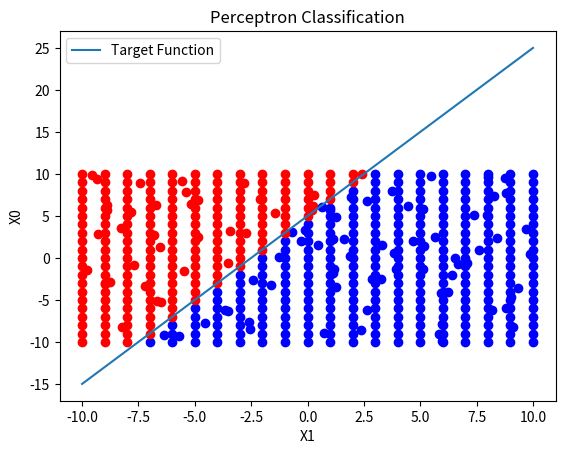

Here is the Python script that generated this plot:
import random
import matplotlib.pyplot as plt

# Функція активації, яка визначає, який вихід має бути для даного вхідного значення
def activation_function(x):
    return 1 if x >= 0 else 0

# Клас персептрону, який представляє собою просту нейронну мережу з одним виходом
class Perceptron:
    def __init__(self, num_inputs, activation_function):
        # Ініціалізація ваг та зсуву з випадковими значеннями
        self.weights = [random.uniform(-1, 1) for _ in range(num_inputs)]
        self.bias = random.uniform(-1, 1)
        self.activation_function = activation_function

    # Проходження вперед через персептрон
    def forward(self, inputs):
        # Обчислення зваженої суми вхідних значень та ваг, додавання зсуву та застосування функції активації
        weighted_sum = sum(w * x for w, x in zip(self.weights, inputs)) + self.bias
        return self.activation_function(weighted_sum)

    # Оновлення ваг під час навчання за правилом навчання персептрону
    def update_weights(self, inputs, target, learning_rate):
        prediction = self.forward(inputs)  # Отримання передбачення персептрону для вхідних даних
        error = target - prediction  # Обчислення помилки передбачення
        # Оновлення ваг на основі помилки передбачення та швидкості навчання
        self.weights = [w + learning_rate * error * x for w, x in zip(self.weights, inputs)]
        self.bias += learning_rate * error  # Оновлення зсуву

# Цільова функція, яка визначає лінійну розділяючу площину
def target_function(x):
    return 2*x + 5

# Генерація навчальних даних для навчання персептрону
num_points = 100
training_data = []
for _ in range(num_points):
    x = random.uniform(-10, 10)  # Генерація випадкового значення x
    y = random.uniform(-10, 10)  # Генерація випадкового значення y
    # Визначення мітки класу на основі того, чи знаходиться точка вище або нижче від лінійної функції
    label = 1 if y > target_function(x) else 0
    training_data.append(([x, y], label))  # Додавання пари вхідних даних та мітки до навчального набору даних

# Створення об'єкту персептрону з двома входами та функцією активації
perceptron = Perceptron(num_inputs=2, activation_function=activation_function)

learning_rate = 0.1  # Швидкість навчання
epochs = 100  # Кількість епох навчання

# Навчання персептрону на навчальних даних
for epoch in range(epochs):
    for inputs, label in training_data:
        perceptron.update_weights(inputs, label, learning_rate)  # Оновлення ваг персептрону

# Відображення лінійної функції та навчальних даних
x_values = [-10, 10]
y_values = [target_function(x) for x in x_values]
plt.plot(x_values, y_values, label='Target Function')
for inputs, label in training_data:
    color = 'red' if label == 1 else 'blue'  # Встановлення кольору в залежності від мітки класу
    plt.scatter(*inputs, color=color)  # Відображення точок навчального набору даних
plt.xlabel('X1')
plt.ylabel('X0')
plt.title('Linear Separation of Two Classes')
plt.legend()
plt.show()

# Тестування персептрону на всіх можливих точках та відображення результатів класифікації
test_inputs = [[x, y] for x in range(-10, 11) for y in range(-10, 11)]
predictions = [perceptron.forward(inputs) for inputs in test_inputs]

for inputs, prediction in zip(test_inputs, predictions):
    color = 'red' if prediction == 1 else 'blue'  # Встановлення кольору в залежності від передбаченого класу
    plt.scatter(*inputs, color=color)  # Відображення точок з використанням передбаченого класу
plt.xlabel('X1')
plt.ylabel('X0')
plt.title('Perceptron Classification')
plt.show()

